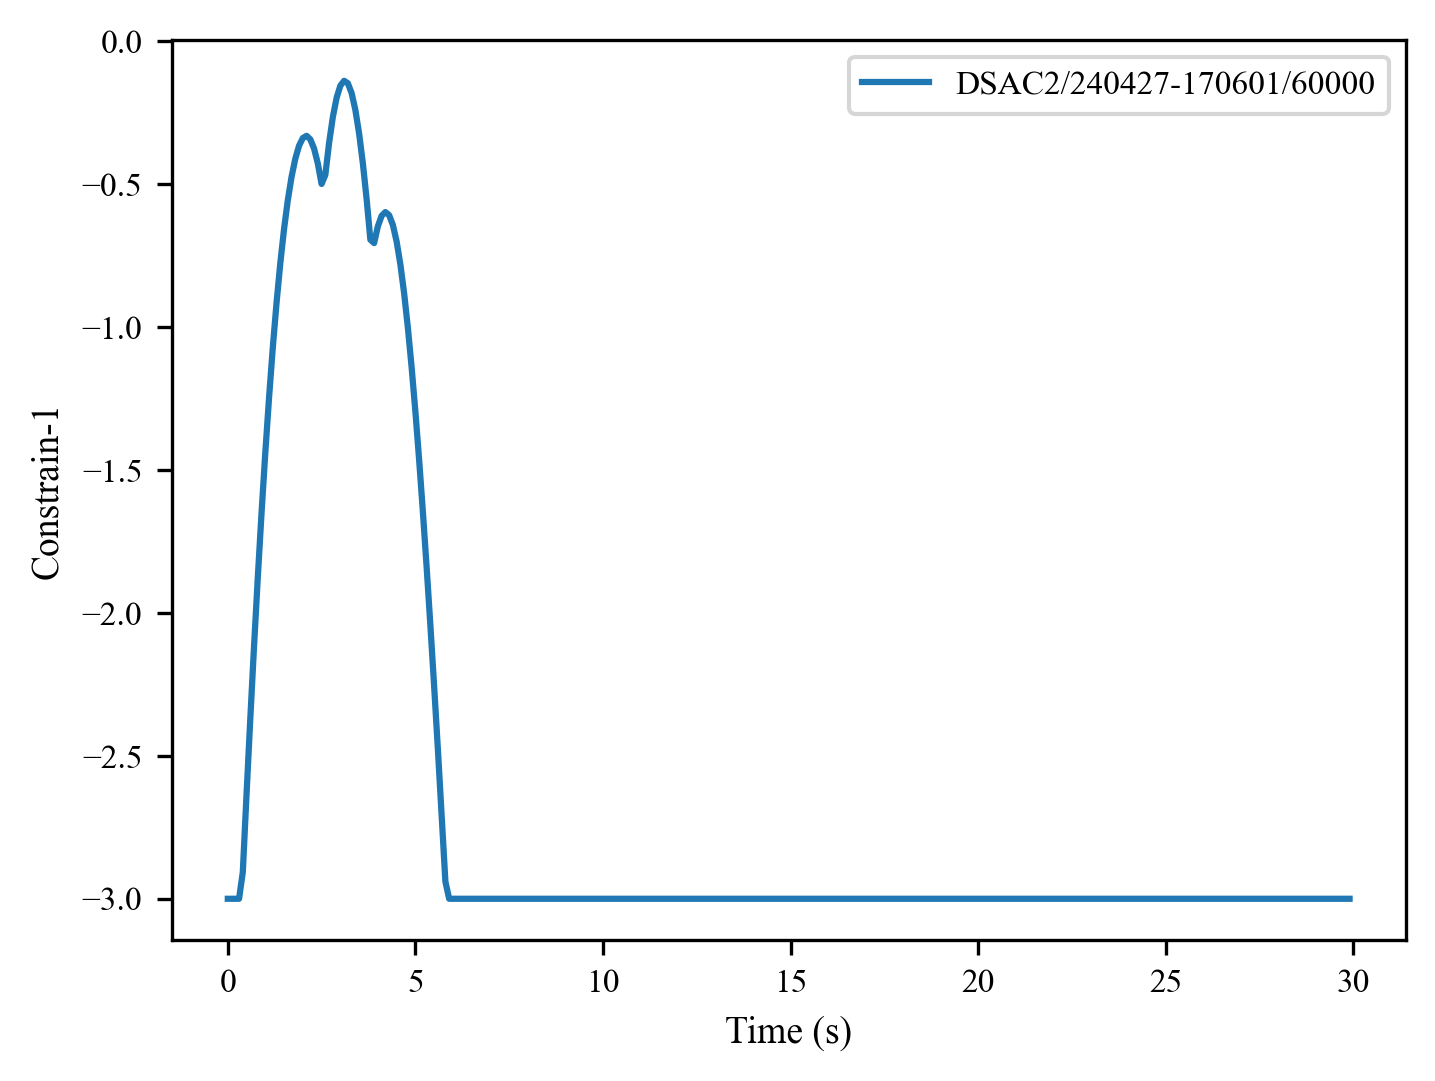

The data file committed next to this chart (first rows):
, 0, 1, 2, 3, 4, 5, 6, 7, 8, 9, 10, 11, 12, 13, 14, 15, 16, 17, 18, 19, 20, 21, 22
0, -3.0, -3.0, -3.0, -3.0, -2.907, -2.633, -2.369, -2.116, -1.875, -1.649, -1.439, -1.246, -1.071, -0.9139, -0.7756, -0.6562, -0.5556, -0.4738, -0.4104, -0.3652, -0.3384, -0.3308, -0.343
